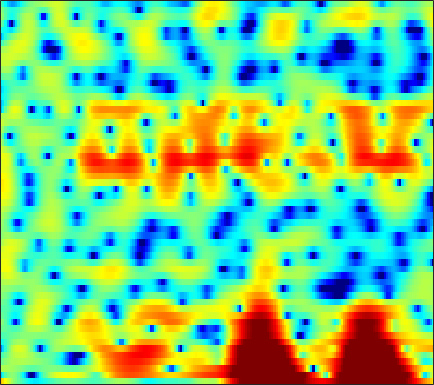

Values plotted in this chart, from the file beside it:
6.7259, 5.7181, 4.4308, 3.2267, 2.3957, 1.3657, 0.42193, -0.23187, -1.0352, -1.7974, -2.545, -3.1085, -3.8843, -4.615, -5.0536, -5.4072, -5.4796, -5.3343, -4.9306, -4.3996, -3.8378, -3.4126, -2.8814, -2.391
-6.424, -3.648, -1.377, -0.1702, 0.2806, 0.4439, 0.194, -0.2551, -1.207, -2.63, -4.589, -6.543, -10.19, -16.47, -25.46, -16.77, -10.52, -7.673, -4.927, -2.855, -1.224, -0.2087, 0.9285, 1.851
1.649, 1.574, 1.503, 1.405, 1.304, 1.123, 0.9121, 0.714, 0.3985, 0.02383, -0.3827, -0.6774, -1.023, -1.264, -1.357, -1.351, -1.232, -1.089, -0.8615, -0.6302, -0.4052, -0.2671, -0.1306, -0.05627
-0.9104, -0.3261, 0.3159, 0.8019, 1.059, 1.313, 1.489, 1.581, 1.653, 1.664, 1.607, 1.528, 1.378, 1.19, 1.046, 0.851, 0.6646, 0.5232, 0.3274, 0.1083, -0.1479, -0.3701, -0.7649, -1.259
-2.44, -1.765, -0.7918, 0.1403, 0.7554, 1.431, 1.933, 2.202, 2.441, 2.534, 2.478, 2.343, 2.018, 1.575, 1.171, 0.585, -0.005966, -0.3853, -0.7754, -0.9969, -1.079, -1.103, -1.156, -1.305
-9.067, -5.978, -3.083, -0.9539, 0.3036, 1.611, 2.522, 2.964, 3.271, 3.291, 3.04, 2.676, 1.906, 0.7394, -0.5055, -2.773, -6.231, -10.27, -18.17, -12.06, -6.726, -4.291, -2.082, -0.64
-4.422, -3.714, -2.627, -1.566, -0.8673, -0.05018, 0.6142, 0.9921, 1.302, 1.403, 1.302, 1.091, 0.6717, 0.1046, -0.404, -1.181, -1.972, -2.468, -2.809, -2.664, -2.107, -1.557, -0.7936, -0.08269
-2.093, -1.922, -1.647, -1.339, -1.134, -0.8963, -0.664, -0.48, -0.2046, 0.0556, 0.2485, 0.3347, 0.3838, 0.3732, 0.3408, 0.2809, 0.1996, 0.1408, 0.04833, -0.02136, -0.04919, -0.04587, -0.0001969, 0.06209
-0.6151, -0.7745, -1.095, -1.471, -1.742, -2.039, -2.175, -2.102, -1.741, -1.103, -0.3316, 0.2496, 0.9393, 1.49, 1.79, 2.057, 2.183, 2.186, 2.051, 1.762, 1.303, 0.8635, 0.1857, -0.5759
0.5248, -0.03465, -1.182, -2.834, -4.484, -7.664, -12.79, -15.07, -9.377, -4.865, -1.871, -0.2056, 1.521, 2.78, 3.459, 4.063, 4.348, 4.37, 4.164, 3.643, 2.78, 1.875, 0.2447, -2.011
-0.8898, -1.071, -1.604, -2.476, -3.225, -4.166, -4.847, -4.963, -4.31, -2.918, -1.315, -0.2101, 1.078, 2.173, 2.849, 3.536, 3.921, 4.008, 3.871, 3.449, 2.729, 1.966, 0.6483, -0.9599
-1.619, -1.457, -1.512, -1.946, -2.445, -3.111, -3.551, -3.726, -3.709, -3.253, -2.296, -1.363, -0.0649, 1.097, 1.856, 2.679, 3.279, 3.563, 3.695, 3.547, 3.16, 2.707, 1.893, 0.8439
-0.5802, -0.7601, -1.265, -2.127, -3.128, -5.06, -7.93, -11.07, -17.45, -14.44, -8.375, -5.442, -2.591, -0.498, 0.6899, 1.874, 2.697, 3.127, 3.479, 3.581, 3.443, 3.216, 2.763, 2.139
0.3198, 0.07461, -0.4203, -1.038, -1.648, -2.736, -3.956, -4.715, -5.272, -5.054, -3.964, -2.878, -1.505, -0.3157, 0.4529, 1.274, 1.868, 2.168, 2.407, 2.483, 2.401, 2.247, 1.946, 1.551
0.8104, 0.8208, 0.7163, 0.513, 0.3435, 0.08483, -0.2047, -0.3769, -0.4748, -0.4405, -0.3008, -0.1164, 0.2096, 0.5382, 0.7393, 0.972, 1.122, 1.149, 1.075, 0.8941, 0.614, 0.356, -0.03503, -0.4445
1.332, 1.612, 1.859, 1.92, 1.879, 1.786, 1.626, 1.456, 1.226, 1.06, 0.9324, 0.8555, 0.8109, 0.8063, 0.8023, 0.7354, 0.5783, 0.3873, -0.0005926, -0.5797, -1.332, -2, -2.964, -3.869
2.394, 2.865, 3.251, 3.386, 3.31, 2.987, 2.506, 2.053, 1.34, 0.6357, 0.1059, -0.1323, -0.2395, -0.1218, 0.04556, 0.2267, 0.2452, 0.1218, -0.2982, -1.097, -2.38, -3.743, -6.379, -10.63
3.659, 4.086, 4.316, 4.258, 3.969, 3.209, 2.046, 0.8924, -1.213, -4.075, -7.349, -8.735, -7.201, -4.604, -3.026, -1.522, -0.6011, -0.2496, -0.1397, -0.411, -1.065, -1.774, -2.968, -4.2
3.767, 4.002, 4.088, 3.843, 3.482, 2.718, 1.513, 0.3287, -1.647, -4.16, -6.712, -7.671, -6.976, -5.169, -3.93, -2.702, -1.831, -1.397, -1.056, -0.9, -0.8781, -0.9535, -1.096, -1.24
3.416, 3.6, 3.735, 3.633, 3.43, 3.016, 2.358, 1.737, 0.8568, -0.097, -1.002, -1.538, -2.104, -2.511, -2.716, -2.93, -3.087, -3.103, -2.975, -2.704, -2.348, -2.077, -1.779, -1.619
2.792, 3.203, 3.582, 3.817, 3.831, 3.673, 3.392, 3.061, 2.486, 1.823, 1.005, 0.3114, -0.7359, -2.058, -3.244, -5.123, -7.297, -8.643, -8.747, -7.046, -5.051, -3.805, -2.605, -1.909
1.194, 2.039, 2.747, 3.167, 3.314, 3.279, 3.13, 2.93, 2.529, 2.056, 1.447, 0.8528, -0.122, -1.428, -2.734, -4.998, -8.11, -10.64, -10.82, -7.59, -4.647, -3.053, -1.596, -0.7336
0.1358, 0.6712, 1.074, 1.072, 0.9337, 0.6328, 0.2057, -0.04946, -0.2654, -0.3876, -0.3843, -0.3927, -0.491, -0.6657, -0.8895, -1.24, -1.527, -1.617, -1.451, -0.9835, -0.352, 0.1362, 0.6801, 1.038
0.5418, 0.2972, -0.287, -1.252, -2.287, -4.003, -6.025, -7.305, -7.586, -6.264, -4.535, -3.337, -2.061, -1.12, -0.5552, 0.02065, 0.4998, 0.8226, 1.203, 1.574, 1.903, 2.111, 2.315, 2.387
1.147, 0.5824, -0.4899, -1.926, -3.439, -6.086, -9.917, -13.54, -14.27, -10.04, -6.671, -4.894, -3.074, -1.724, -0.912, -0.004255, 0.7297, 1.209, 1.744, 2.181, 2.517, 2.692, 2.824, 2.814
1.72, 1.294, 0.515, -0.435, -1.268, -2.457, -3.54, -4.196, -4.623, -4.599, -4.169, -3.721, -3.043, -2.298, -1.741, -0.9759, -0.2252, 0.3017, 0.9646, 1.52, 1.961, 2.204, 2.389, 2.424
2.464, 2.266, 1.864, 1.252, 0.749, -0.08194, -0.921, -1.584, -2.47, -3.259, -3.999, -4.395, -4.694, -4.588, -4.178, -3.34, -2.279, -1.466, -0.452, 0.4256, 1.118, 1.512, 1.86, 2.008
3.421, 3.418, 3.209, 2.753, 2.257, 1.431, 0.3489, -0.5884, -2.1, -3.908, -6.214, -8.368, -11.69, -13.54, -11.87, -8.338, -5.438, -3.686, -1.865, -0.4827, 0.5267, 1.072, 1.556, 1.759
4.327, 4.38, 4.186, 3.743, 3.193, 2.309, 1.092, 0.05944, -1.613, -3.605, -5.984, -8.036, -10.83, -12.17, -11.07, -8.396, -5.767, -4.101, -2.28, -0.8866, 0.1452, 0.6829, 1.1, 1.19
5.067, 5.015, 4.684, 4.136, 3.552, 2.549, 1.331, 0.2526, -1.319, -3.083, -4.771, -5.95, -6.991, -7.344, -7.037, -6.043, -4.68, -3.576, -2.217, -1.04, -0.1555, 0.3085, 0.6159, 0.5803
5.429, 5.219, 4.79, 4.112, 3.494, 2.384, 1.087, -0.1561, -2.001, -4.315, -6.998, -9.48, -12.76, -13.52, -11.66, -8.451, -5.823, -4.238, -2.514, -1.21, -0.286, 0.1956, 0.5646, 0.5921
4.832, 4.623, 4.236, 3.586, 2.958, 1.901, 0.5948, -0.5303, -2.326, -4.363, -6.842, -8.95, -11.76, -12.31, -10.53, -7.618, -5.112, -3.698, -2.148, -1.026, -0.1937, 0.2323, 0.5994, 0.7251
3.546, 3.681, 3.57, 3.067, 2.45, 1.387, -0.02927, -1.108, -2.618, -3.719, -4.524, -4.765, -4.819, -4.388, -3.871, -2.973, -2.107, -1.495, -0.8598, -0.3913, -0.03852, 0.1742, 0.3718, 0.5733
3.018, 3.736, 3.858, 3.448, 2.631, 1.129, -1.211, -3.408, -7.184, -9.637, -7.782, -5.539, -3.252, -1.587, -0.7535, -0.008622, 0.2947, 0.3355, -0.03866, -0.7004, -1.549, -1.948, -1.873, -1.111
3.925, 3.989, 3.781, 3.149, 2.392, 0.9809, -0.9612, -2.684, -5.473, -6.793, -5.443, -3.658, -1.511, -0.1043, 0.6199, 1.039, 0.9458, 0.4043, -0.9126, -3.351, -7.764, -14.83, -17.28, -6.936
3.259, 2.581, 1.752, 0.8357, 0.3245, -0.4045, -0.8709, -1.229, -1.374, -1.274, -0.9039, -0.421, 0.1649, 0.7168, 0.9775, 1.113, 0.9243, 0.5247, -0.2721, -1.406, -2.609, -3.268, -3.384, -2.713
1.655, 0.1376, -2.085, -4.055, -4.822, -4.541, -3.434, -2.542, -1.406, -0.5236, 0.2707, 0.7345, 1.266, 1.664, 1.844, 1.957, 1.886, 1.777, 1.476, 1.132, 0.7621, 0.5218, 0.3399, 0.2173
0.7284, -1.521, -5.833, -12.92, -18.52, -10.65, -5.86, -3.608, -1.66, -0.2689, 0.6822, 1.2, 1.736, 2.061, 2.231, 2.329, 2.334, 2.283, 2.153, 1.986, 1.793, 1.627, 1.362, 1.091
2.022, 0.7786, -0.8447, -2.066, -2.568, -2.479, -1.82, -1.235, -0.4537, 0.1979, 0.662, 0.9316, 1.127, 1.229, 1.251, 1.227, 1.167, 1.066, 0.9478, 0.7883, 0.6384, 0.5364, 0.3782, 0.213
2.879, 2.266, 1.612, 1.208, 0.9823, 0.8921, 0.8904, 0.8957, 0.9151, 0.8087, 0.6148, 0.4064, 0.07021, -0.2632, -0.504, -0.7552, -0.9696, -1.127, -1.334, -1.573, -1.79, -1.875, -1.809, -1.597
1.809, 1.666, 1.891, 2.243, 2.477, 2.755, 2.801, 2.726, 2.408, 1.751, 0.8095, -0.1281, -1.524, -2.856, -3.598, -3.893, -3.762, -3.617, -3.81, -4.479, -5.63, -6.508, -6.576, -4.975
-6.91, -4.089, -0.9089, 1.242, 2.412, 3.345, 3.815, 3.857, 3.45, 2.566, 1.01, -0.7409, -4.237, -10.71, -22.61, -12.52, -6.94, -5.125, -4.31, -4.998, -7.465, -10.94, -13.18, -7.037
-7.229, -5.642, -3.076, -0.9714, 0.1737, 1.267, 1.921, 2.091, 1.958, 1.444, 0.4876, -0.4758, -2.015, -3.542, -4.27, -4.244, -3.471, -2.876, -2.28, -2.048, -2.002, -1.924, -1.518, -0.6434
-5.518, -4.652, -3.416, -2.288, -1.536, -0.722, -0.2086, 0.02667, 0.161, 0.05773, -0.1751, -0.395, -0.7283, -0.9753, -1.054, -1.026, -0.8389, -0.6275, -0.3315, -0.0359, 0.2608, 0.4911, 0.7993, 1.141
-6.671, -5.336, -3.993, -2.962, -2.348, -1.785, -1.448, -1.289, -1.189, -1.149, -1.087, -1.016, -0.8498, -0.6049, -0.3781, -0.04188, 0.3123, 0.5863, 0.925, 1.237, 1.497, 1.657, 1.834, 1.934
-5.172, -4.149, -3.093, -2.405, -2.157, -2.082, -2.243, -2.518, -2.966, -3.264, -3.264, -2.992, -2.301, -1.447, -0.7935, 0.03769, 0.7539, 1.202, 1.7, 2.073, 2.333, 2.459, 2.542, 2.52
-1.818, -1.302, -0.8585, -0.7571, -0.9312, -1.529, -2.647, -3.922, -6.297, -9.389, -11.01, -9.266, -5.932, -3.256, -1.73, -0.2089, 0.8893, 1.493, 2.072, 2.443, 2.657, 2.733, 2.726, 2.631
0.9529, 1.22, 1.344, 1.192, 0.8918, 0.139, -1.113, -2.43, -4.782, -7.659, -9.077, -7.738, -4.882, -2.516, -1.202, 0.06168, 0.8905, 1.289, 1.579, 1.669, 1.61, 1.503, 1.316, 1.113
2.29, 2.486, 2.589, 2.525, 2.376, 1.998, 1.441, 0.9466, 0.2636, -0.3236, -0.6112, -0.6043, -0.349, -0.0009429, 0.21, 0.3588, 0.2977, 0.09968, -0.3378, -0.9337, -1.643, -2.199, -2.868, -3.394
2.373, 2.538, 2.751, 2.904, 2.949, 2.925, 2.835, 2.73, 2.529, 2.288, 2.035, 1.846, 1.541, 1.142, 0.751, 0.04594, -0.9084, -1.818, -3.292, -5.019, -6.892, -8.321, -10.17, -11.91
1.051, 1.361, 1.847, 2.324, 2.633, 2.99, 3.243, 3.355, 3.411, 3.369, 3.191, 2.963, 2.502, 1.832, 1.162, -0.02143, -1.609, -3.133, -5.735, -9.233, -13.81, -17.66, -20.03, -19.71
-3.033, -1.879, -0.5086, 0.6177, 1.339, 2.122, 2.718, 3.067, 3.426, 3.633, 3.667, 3.548, 3.203, 2.603, 1.962, 0.8266, -0.6961, -2.118, -4.488, -7.505, -11.16, -13.8, -14.88, -13.18
-7.943, -5.404, -3.31, -1.979, -1.234, -0.3744, 0.4851, 1.129, 1.905, 2.511, 2.921, 3.069, 3.035, 2.722, 2.308, 1.537, 0.5389, -0.3249, -1.583, -2.845, -3.915, -4.468, -4.74, -4.433
-3.685, -3.943, -4.466, -5.199, -5.711, -5.546, -4.115, -2.691, -0.8905, 0.5777, 1.6, 2.108, 2.426, 2.387, 2.143, 1.571, 0.8014, 0.1385, -0.7101, -1.378, -1.744, -1.758, -1.473, -0.9291
-0.4906, -1.873, -4.357, -8.283, -13.63, -21.85, -9.826, -5.736, -2.338, -0.159, 1.266, 1.939, 2.402, 2.407, 2.121, 1.344, 0.116, -1.084, -2.893, -4.338, -4.412, -3.493, -1.773, -0.1538
1.211, 0.09872, -1.484, -2.997, -3.851, -4.229, -3.585, -2.667, -1.287, -0.0476, 0.945, 1.465, 1.852, 1.829, 1.518, 0.6409, -0.9254, -2.716, -6.532, -13.82, -13.79, -7.696, -3.121, -0.3428
0.4444, -0.503, -1.696, -2.719, -3.24, -3.567, -3.47, -3.141, -2.437, -1.572, -0.7685, -0.2411, 0.2693, 0.529, 0.5308, 0.2778, -0.2612, -0.8087, -1.581, -2.067, -1.869, -1.255, -0.1104, 1.037
-1.692, -2.967, -4.777, -6.571, -7.709, -8.529, -8.229, -7.41, -5.987, -4.542, -3.223, -2.363, -1.407, -0.662, -0.2353, 0.1768, 0.4594, 0.6127, 0.8028, 1.032, 1.354, 1.646, 2.083, 2.495
